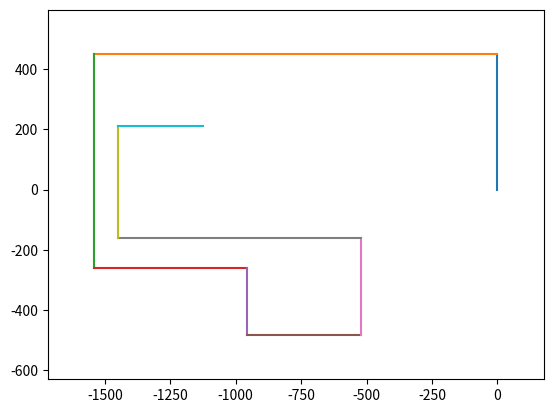

This figure's Python source:
import matplotlib.pyplot as plt
from matplotlib.lines import Line2D
from math import cos, sin, radians


def plot_movements(movements : list):
    """
    Create a plot of the robots movements. Each line is drawn individually, to separate them by color.

    Args:
        :param movements (list): List of (current_angle, distance_since_start) of the robots movements

    Returns:
        :return (plt): A pyplot of the robots movements.
    """
    # Start first line at (0,0). (The second pair will be popped before use)
    x_plot = [0, 0]
    y_plot = [0, 0]

    last_distance = 0
    for angle, distance in movements:
        # Calculate distance moved since last savepoint
        current_distance = distance - last_distance

        # Add lines ending (x2,y2) from last position (x1,y1)
        x_plot.append(x_plot[-1] + current_distance * sin(radians(angle)))
        y_plot.append(y_plot[-1] + current_distance * cos(radians(angle)))

        # Remove old unneded (x0,y0)-position
        y_plot.pop(0)
        x_plot.pop(0)

        # Add current line to plot
        plt.plot(x_plot, y_plot)
        last_distance = distance

    # Extends the plot by 100 millimeters in each direction to avoid plots disapperaing into the borders.
    x_lim_lower, x_lim_upper = plt.xlim()
    plt.xlim(x_lim_lower-100, x_lim_upper + 100)
    y_lim_lower, y_lim_upper = plt.ylim()
    plt.ylim(y_lim_lower-100, y_lim_upper + 100)

    return plt


if __name__ == "__main__":
    # Original measurements
    # movements = [(0, 451.0), (-88, 1992.0), (-169, 2702.0), (-251, 3285.0), (-170, 3509.0), (-257, 3947.0), (-351, 4270.0), (-441, 5198.0), (-370, 5570.0), (-294, 5893.0), (-194, 5816.0)]

    # Manually adjusted to 0,90,180 etc.
    movements = [(0, 451.0), (-90, 1992.0), (-180, 2702.0), (-270, 3285.0), (-180, 3509.0), (-270, 3947.0), (-360, 4270.0), (-450, 5198.0), (-360, 5570.0), (-270, 5893.0)]

    # Manually adjusted to wall sizes of 400mm.
    # movements = [(0, 400.0), (-90, 2000.0), (-180, 2800.0), (-270, 3200.0), (-180, 3600.0), (-270, 4000.0), (-360, 4400.0), (-450, 5200.0), (-360, 5600.0), (-270, 6000.0)]

    plot_movements(movements).show()